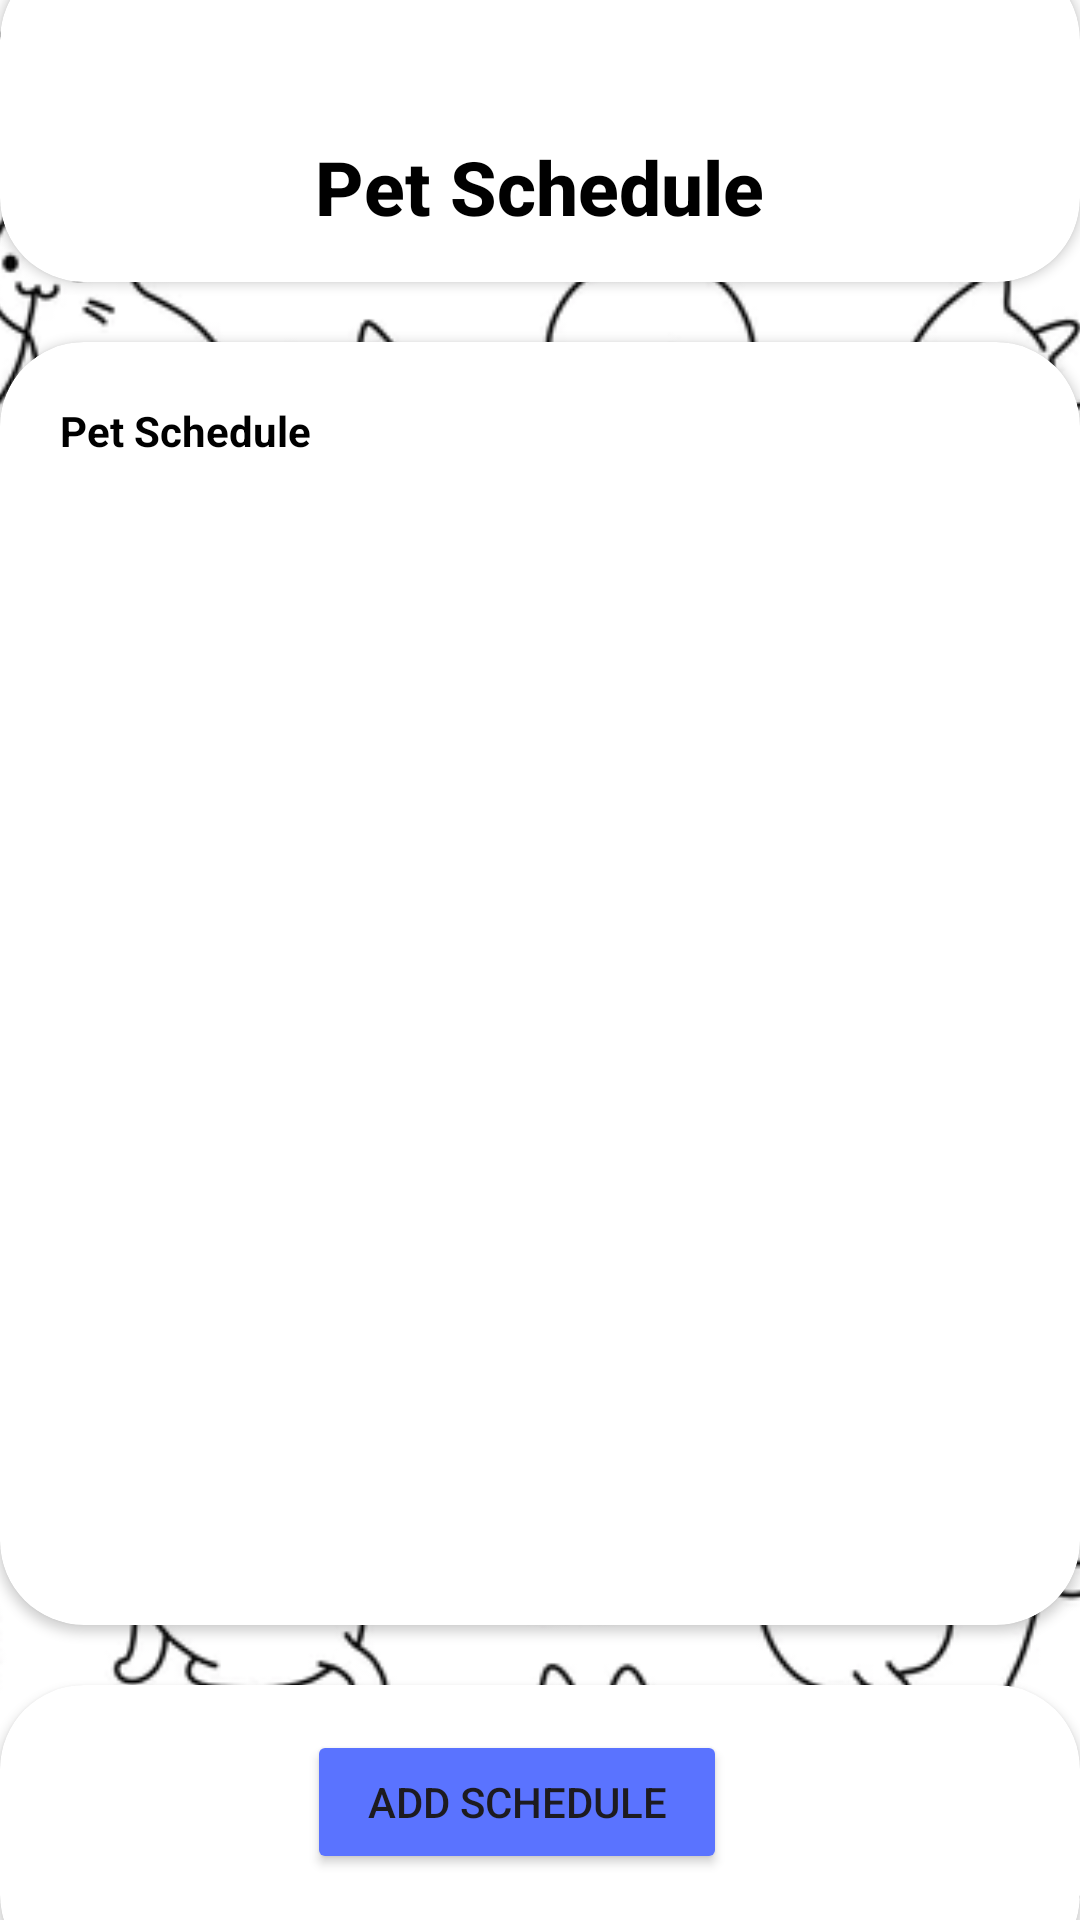

The Android layout XML behind this screen, and the referenced resources:
<!-- AndroidManifest.xml: application theme Theme.PurrfectPals -->
<!-- res/layout/activity_pet_schedule.xml -->
<?xml version="1.0" encoding="utf-8"?>
<RelativeLayout xmlns:android="http://schemas.android.com/apk/res/android"
    xmlns:app="http://schemas.android.com/apk/res-auto"
    xmlns:tools="http://schemas.android.com/tools"
    android:id="@+id/main"
    android:layout_width="match_parent"
    android:layout_height="match_parent"
    tools:context=".PetScheduleActivity">
    <LinearLayout android:layout_width="match_parent" android:layout_height="match_parent" android:orientation="vertical" android:gravity="center">
        <ImageView android:layout_width="match_parent" android:layout_height="match_parent" android:src="@drawable/bgcat" android:layout_centerInParent="true" android:scaleType="centerCrop" android:adjustViewBounds="true" android:contentDescription="Kucing"/>
    </LinearLayout>
    <androidx.cardview.widget.CardView
        android:layout_width="match_parent"
        android:layout_height="wrap_content"
        app:cardCornerRadius="28dp"
        android:layout_marginTop="-15dp"
        android:id="@+id/scheduleTitle"
        >
        <LinearLayout
            android:layout_width="match_parent"
            android:layout_height="wrap_content"
            android:paddingStart="15dp"
            android:paddingEnd="15dp"
            android:paddingTop="30dp"
            android:paddingBottom="15dp"
            android:orientation="vertical">
            <ImageButton
                android:layout_width="30dp"
                android:layout_height="30dp"
                android:src="@drawable/arrow_back_ios_24px"
                android:background="@null"
                android:backgroundTint="@color/black"
                android:onClick="toBack"
                />
            <TextView
                android:layout_width="wrap_content"
                android:layout_height="wrap_content"
                android:text="Pet Schedule"
                android:textSize="25sp"
                android:textColor="@color/black"
                android:fontFamily="sans-serif-medium"
                android:textStyle="bold"
                android:layout_gravity="center"
                />

        </LinearLayout>
    </androidx.cardview.widget.CardView>

    <androidx.cardview.widget.CardView
        android:id="@+id/vScheduleContainer"
        android:layout_width="match_parent"
        android:layout_height="wrap_content"
        android:layout_above="@+id/cardView"
        android:layout_below="@+id/scheduleTitle"
        android:layout_marginTop="20dp"
        android:layout_marginBottom="20dp"
        app:cardCornerRadius="28dp">

        <LinearLayout
            android:layout_width="match_parent"
            android:layout_height="wrap_content"
            android:orientation="vertical"
            android:padding="20dp">

            <TextView
                android:layout_width="wrap_content"
                android:layout_height="wrap_content"
                android:layout_marginBottom="5dp"
                android:text="Pet Schedule"
                android:textColor="@color/black"
                android:textSize="14sp"
                android:textStyle="bold"/>
            <androidx.recyclerview.widget.RecyclerView
                android:layout_width="match_parent"
                android:layout_height="450dp"
                android:layout_marginBottom="10dp"
                android:id="@+id/vScheduleList"
                android:scrollbars="vertical"
                tools:listitem="@layout/petschedule_item"
                />
        </LinearLayout>
    </androidx.cardview.widget.CardView>

    <androidx.cardview.widget.CardView
        android:id="@+id/cardView"
        android:layout_width="match_parent"
        android:layout_height="wrap_content"
        android:layout_alignParentBottom="true"
        android:layout_marginBottom="-20dp"
        app:cardCornerRadius="28dp">

        <LinearLayout
            android:layout_width="match_parent"
            android:layout_height="wrap_content"
            android:layout_below="@+id/vaccineTitle"
            android:gravity="center"
            android:orientation="horizontal"
            android:paddingTop="15dp"
            android:paddingBottom="35dp">

            <Button
                android:layout_width="140dp"
                android:layout_height="wrap_content"
                android:layout_marginEnd="15dp"
                android:text="Add Schedule"
                android:backgroundTint="@color/my_primary"
                android:id="@+id/addPetScheduleBtn"/>
        </LinearLayout>
    </androidx.cardview.widget.CardView>
</RelativeLayout>
<!-- res/layout/petschedule_item.xml (included above) -->
<?xml version="1.0" encoding="utf-8"?>
<androidx.cardview.widget.CardView xmlns:android="http://schemas.android.com/apk/res/android"
    android:layout_width="match_parent"
    android:layout_height="wrap_content"
    android:id="@+id/scheduleCard">
    <TextView
        android:layout_width="wrap_content"
        android:layout_height="wrap_content"
        android:text="key"
        android:textSize="16sp"
        android:textStyle="bold"
        android:id="@+id/scheduleKey"
        android:visibility="invisible"/>
    <LinearLayout
        android:baselineAligned="false"
        android:layout_width="match_parent"
        android:layout_height="wrap_content"
        android:padding="10dp"
        android:orientation="horizontal">
        <LinearLayout
            android:layout_width="230dp"
            android:layout_height="wrap_content"
            android:orientation="vertical"
            android:layout_weight="0">
            <TextView
                android:layout_width="wrap_content"
                android:layout_height="wrap_content"
                android:text="Event Title"
                android:textSize="16sp"
                android:textStyle="bold"
                android:id="@+id/scheduleTitle"/>
            <TextView
                android:layout_width="wrap_content"
                android:layout_height="wrap_content"
                android:text="Pet Name"
                android:textSize="14sp"
                android:id="@+id/schedulePetName"/>
            <TextView
                android:layout_width="wrap_content"
                android:layout_height="wrap_content"
                android:text="Event Desc"
                android:textSize="14sp"
                android:id="@+id/scheduleDesc"/>
            <TextView
                android:layout_width="wrap_content"
                android:layout_height="wrap_content"
                android:text="Event Location"
                android:textSize="14sp"
                android:id="@+id/scheduleLoc"/>
        </LinearLayout>
        <View
            android:layout_width="0dp"
            android:layout_height="0dp"
            android:layout_weight="1"/>
        <TextView
            android:layout_width="120dp"
            android:layout_height="wrap_content"
            android:text="Date"
            android:textSize="14sp"
            android:gravity="end"
            android:layout_gravity="center|end"
            android:layout_weight="0"
            android:paddingRight="20dp"
            android:id="@+id/scheduleDate"/>
    </LinearLayout>
</androidx.cardview.widget.CardView>
<!-- resources referenced by this layout -->
<resources>
  <color name="black">#FF000000</color>
  <color name="my_primary"> #5A73FF</color>
  <!-- drawable bgcat: png bitmap (drawable, 99001 bytes) -->
  <style name="Theme.PurrfectPals" parent="Base.Theme.PurrfectPals" />
  <style name="Base.Theme.PurrfectPals" parent="Theme.Material3.DayNight.NoActionBar">
          
          
      </style>
</resources>
